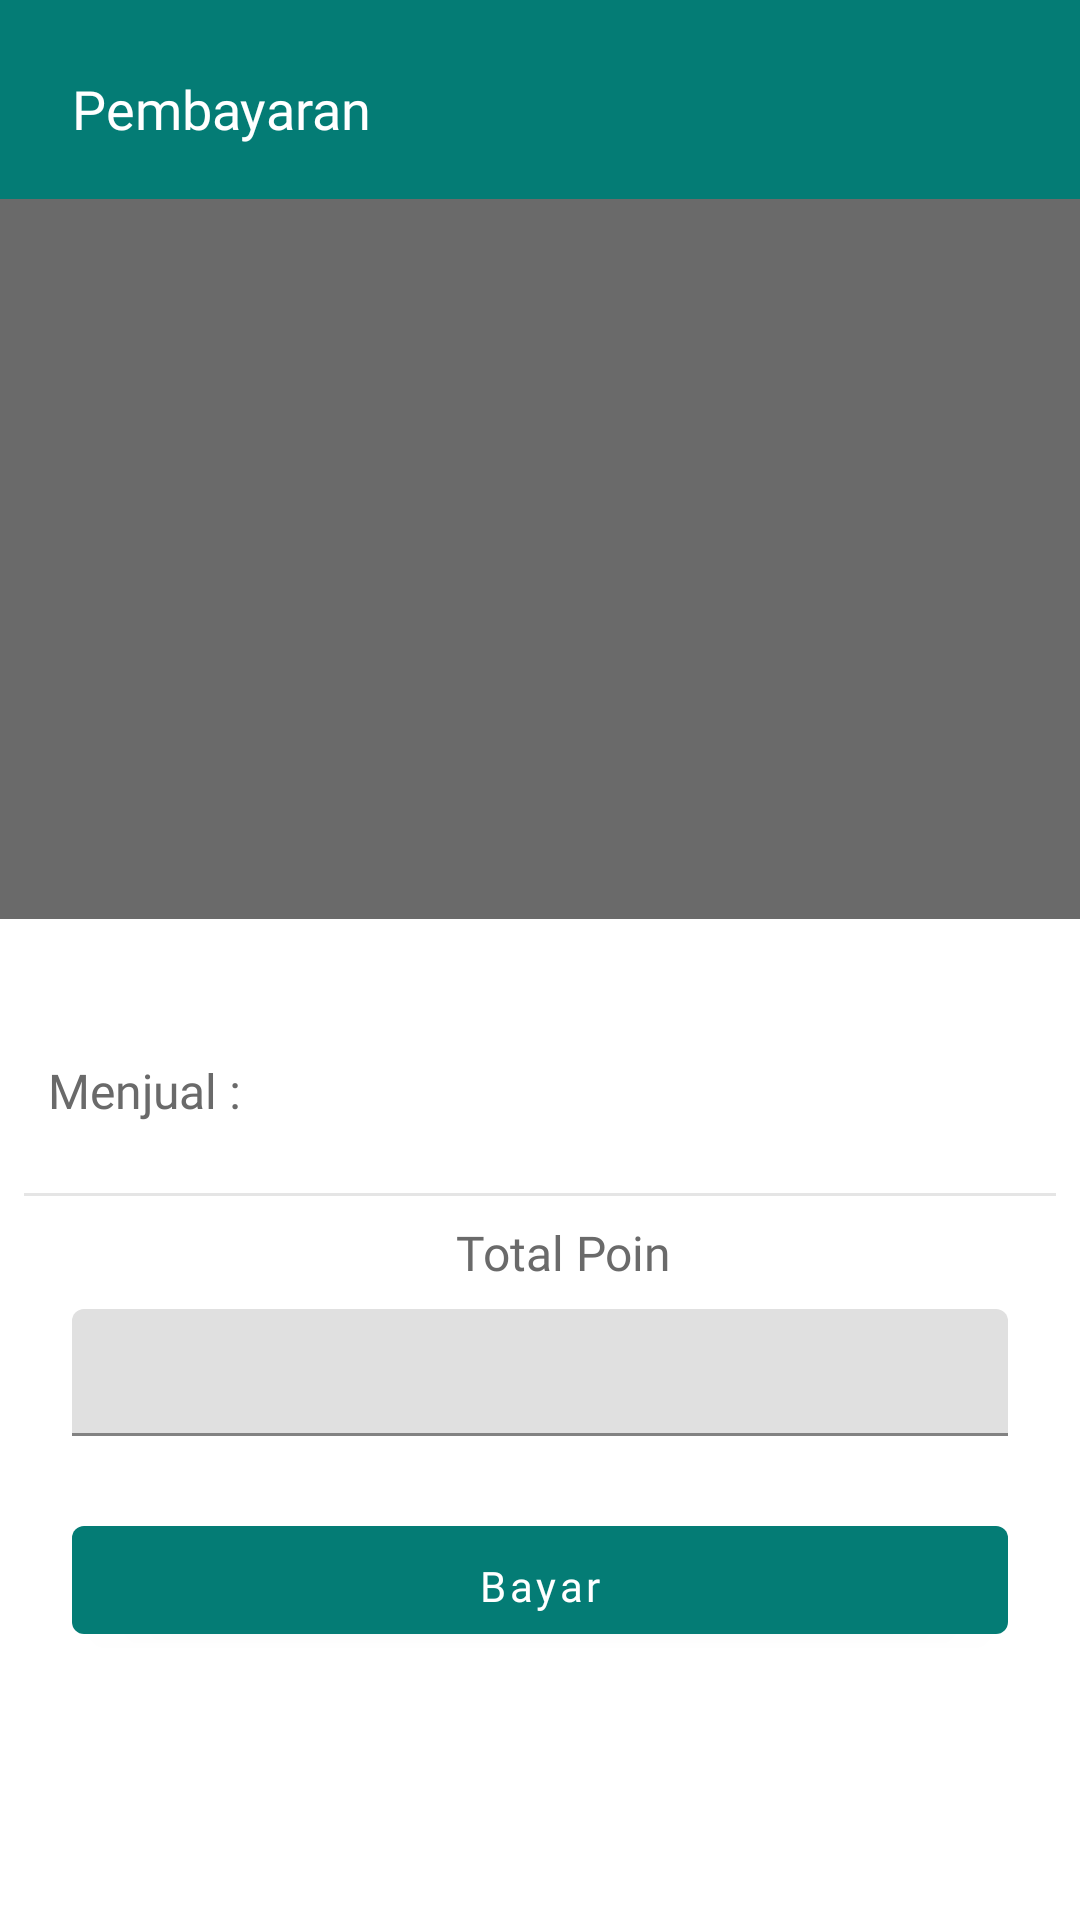

Layout XML and referenced resources for this Android screen:
<!-- AndroidManifest.xml: application theme Theme.HiTrash -->
<!-- res/layout/activity_payment.xml -->
<?xml version="1.0" encoding="utf-8"?>
<LinearLayout xmlns:android="http://schemas.android.com/apk/res/android"
    xmlns:tools="http://schemas.android.com/tools"
    android:layout_width="match_parent"
    android:layout_height="match_parent"
    android:orientation="vertical"
    tools:context=".ui.editprofilemerchant.EditProfileMerchantActivity">

    <RelativeLayout
        android:layout_width="match_parent"
        android:layout_height="wrap_content"
        android:background="@color/primaryGreen"
        android:orientation="horizontal">

        <TextView
            android:layout_width="wrap_content"
            android:layout_height="wrap_content"
            android:layout_marginStart="24dp"
            android:layout_marginTop="24dp"
            android:layout_marginBottom="18dp"
            android:fontFamily="@font/medium"
            android:text="@string/pembayaran"
            android:textAlignment="center"
            android:textColor="@android:color/white"
            android:textSize="18sp" />
    </RelativeLayout>

    <ImageView
        android:id="@+id/ivMerchant"
        android:layout_width="match_parent"
        android:layout_height="240dp"
        android:background="@color/grayColor"
        android:scaleType="centerCrop" />

    <TextView
        android:id="@+id/tvMerchantName"
        android:layout_width="wrap_content"
        android:layout_height="wrap_content"
        android:layout_marginStart="16dp"
        android:layout_marginTop="8dp"
        android:layout_marginBottom="8dp"
        android:fontFamily="@font/bold"
        android:textColor="@color/primaryGreen"
        android:textSize="20sp"
        tools:text="Toko SS" />

    <TextView
        android:id="@+id/tvMerchantType"
        android:layout_width="wrap_content"
        android:layout_height="wrap_content"
        android:layout_marginStart="16dp"
        android:layout_marginTop="-16dp"
        android:fontFamily="@font/regular"
        android:textColor="@color/grayColor"
        android:textSize="14sp"
        tools:text="Toko Sembako" />

    <TextView
        android:layout_width="wrap_content"
        android:layout_height="wrap_content"
        android:layout_marginStart="16dp"
        android:fontFamily="@font/medium"
        android:text="@string/menjual"
        android:textColor="@color/grayColor"
        android:textSize="16sp" />

    <TextView
        android:id="@+id/tvMerchantGoods"
        android:layout_width="wrap_content"
        android:layout_height="wrap_content"
        android:layout_marginStart="16dp"
        android:layout_marginTop="-4dp"
        android:fontFamily="@font/regular"
        android:textColor="@color/grayColor"
        android:textSize="14sp"
        tools:text="Toko Sembako" />

    <View
        android:layout_width="match_parent"
        android:layout_height="1dp"
        android:layout_margin="8dp"
        android:background="#e5e5e5" />

    <TextView
        android:layout_width="wrap_content"
        android:layout_height="wrap_content"
        android:layout_gravity="center"
        android:layout_marginStart="8dp"
        android:fontFamily="@font/bold"
        android:text="@string/total_poin"
        android:textColor="@color/grayColor"
        android:textSize="16sp" />

    <com.google.android.material.textfield.TextInputLayout
        android:id="@+id/tilPoin"
        android:layout_width="match_parent"
        android:layout_height="wrap_content"
        android:layout_marginStart="24dp"
        android:layout_marginTop="8dp"
        android:layout_marginEnd="24dp"
        android:gravity="center">

        <com.google.android.material.textfield.TextInputEditText
            android:layout_width="match_parent"
            android:layout_height="wrap_content"
            android:fontFamily="@font/bold"
            android:gravity="center"
            android:textSize="18sp"
            android:inputType="number"
            android:paddingTop="8dp" />

    </com.google.android.material.textfield.TextInputLayout>

    <com.google.android.material.button.MaterialButton
        android:id="@+id/btnPay"
        android:layout_width="match_parent"
        android:layout_height="wrap_content"
        android:layout_marginStart="24dp"
        android:layout_marginTop="24dp"
        android:layout_marginEnd="24dp"
        android:fontFamily="@font/bold"
        android:paddingTop="8dp"
        android:text="@string/bayar"
        android:textAllCaps="false" />
</LinearLayout>
<!-- resources referenced by this layout -->
<resources>
  <color name="grayColor">#6a6a6a</color>
  <color name="primaryGreen">#047C75</color>
  <string name="bayar">Bayar</string>
  <string name="menjual">Menjual :</string>
  <string name="pembayaran">Pembayaran</string>
  <string name="total_poin">Total Poin</string>
  <style name="Theme.HiTrash" parent="Theme.MaterialComponents.DayNight.NoActionBar">
          
          <item name="colorPrimary">@color/primaryGreen</item>
          <item name="colorPrimaryVariant">@color/primaryGreen</item>
          <item name="colorOnPrimary">@color/white</item>
          
          <item name="colorSecondary">@color/primaryGreen</item>
          <item name="colorSecondaryVariant">@color/primaryGreen</item>
          <item name="colorOnSecondary">@color/black</item>
          
          <item name="android:statusBarColor" tools:targetApi="l">?attr/colorPrimaryVariant</item>
          
      </style>
  <color name="white">#FFFFFFFF</color>
  <color name="black">#FF000000</color>
</resources>
